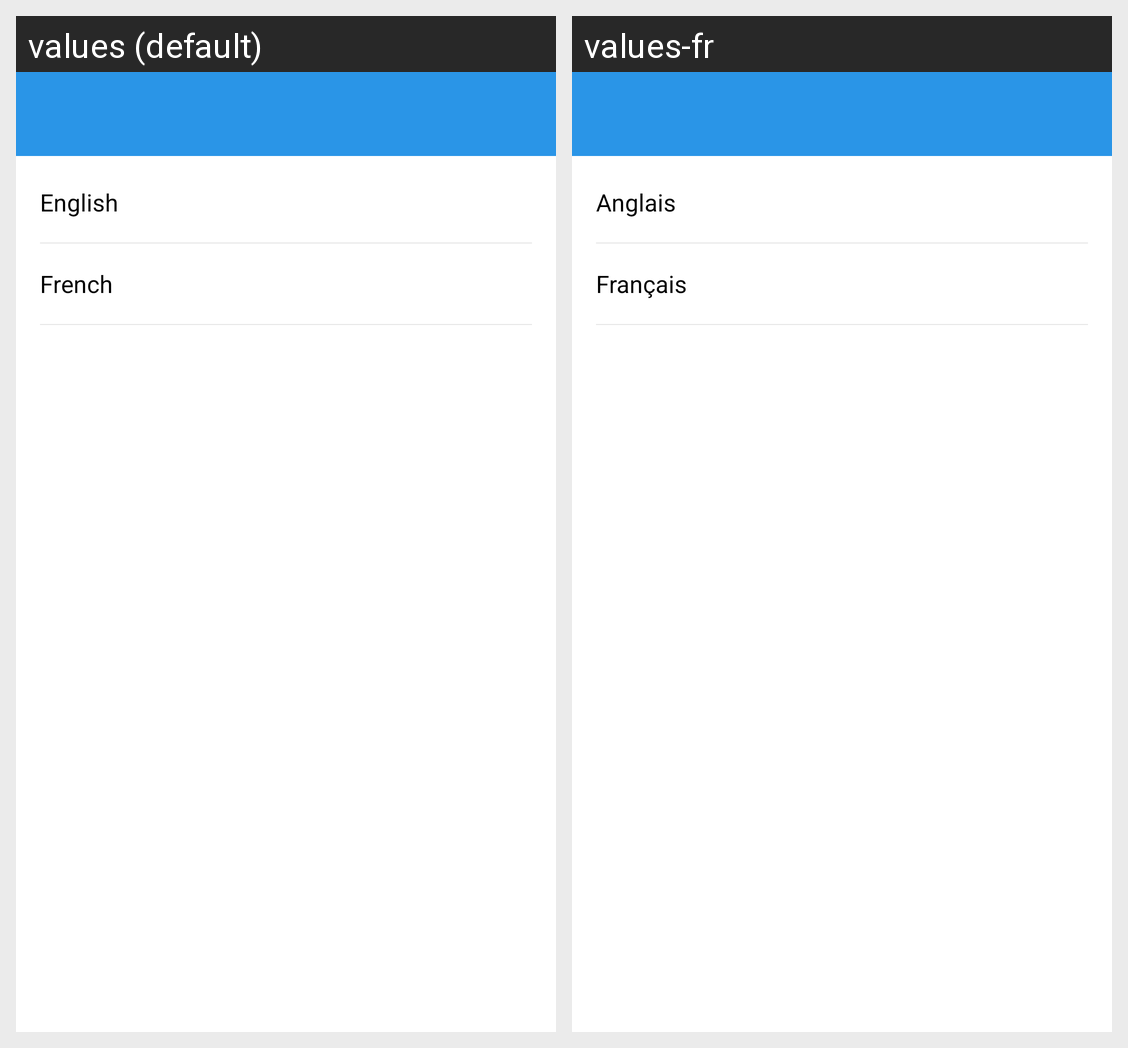

This grid shows one Android layout under two languages. Give, for every string resource on the screen, its name, the default text and each shown locale's text.
Android screen res/layout/activity_language.xml rendered under 2 locales, left to right: values (default), values-fr. Device: Nexus 5 (rendered at 1080×1920; each locale shown at half size, 540×960, under a caption strip naming it); theme AppTheme.
Strings drawn on this screen, with the default value and each locale's value (text and hints the layout hard-codes, and strings that could not be matched under every locale, appear in the picture but are not listed):

english
  values: English
  values-fr: Anglais

french
  values: French
  values-fr: Français
